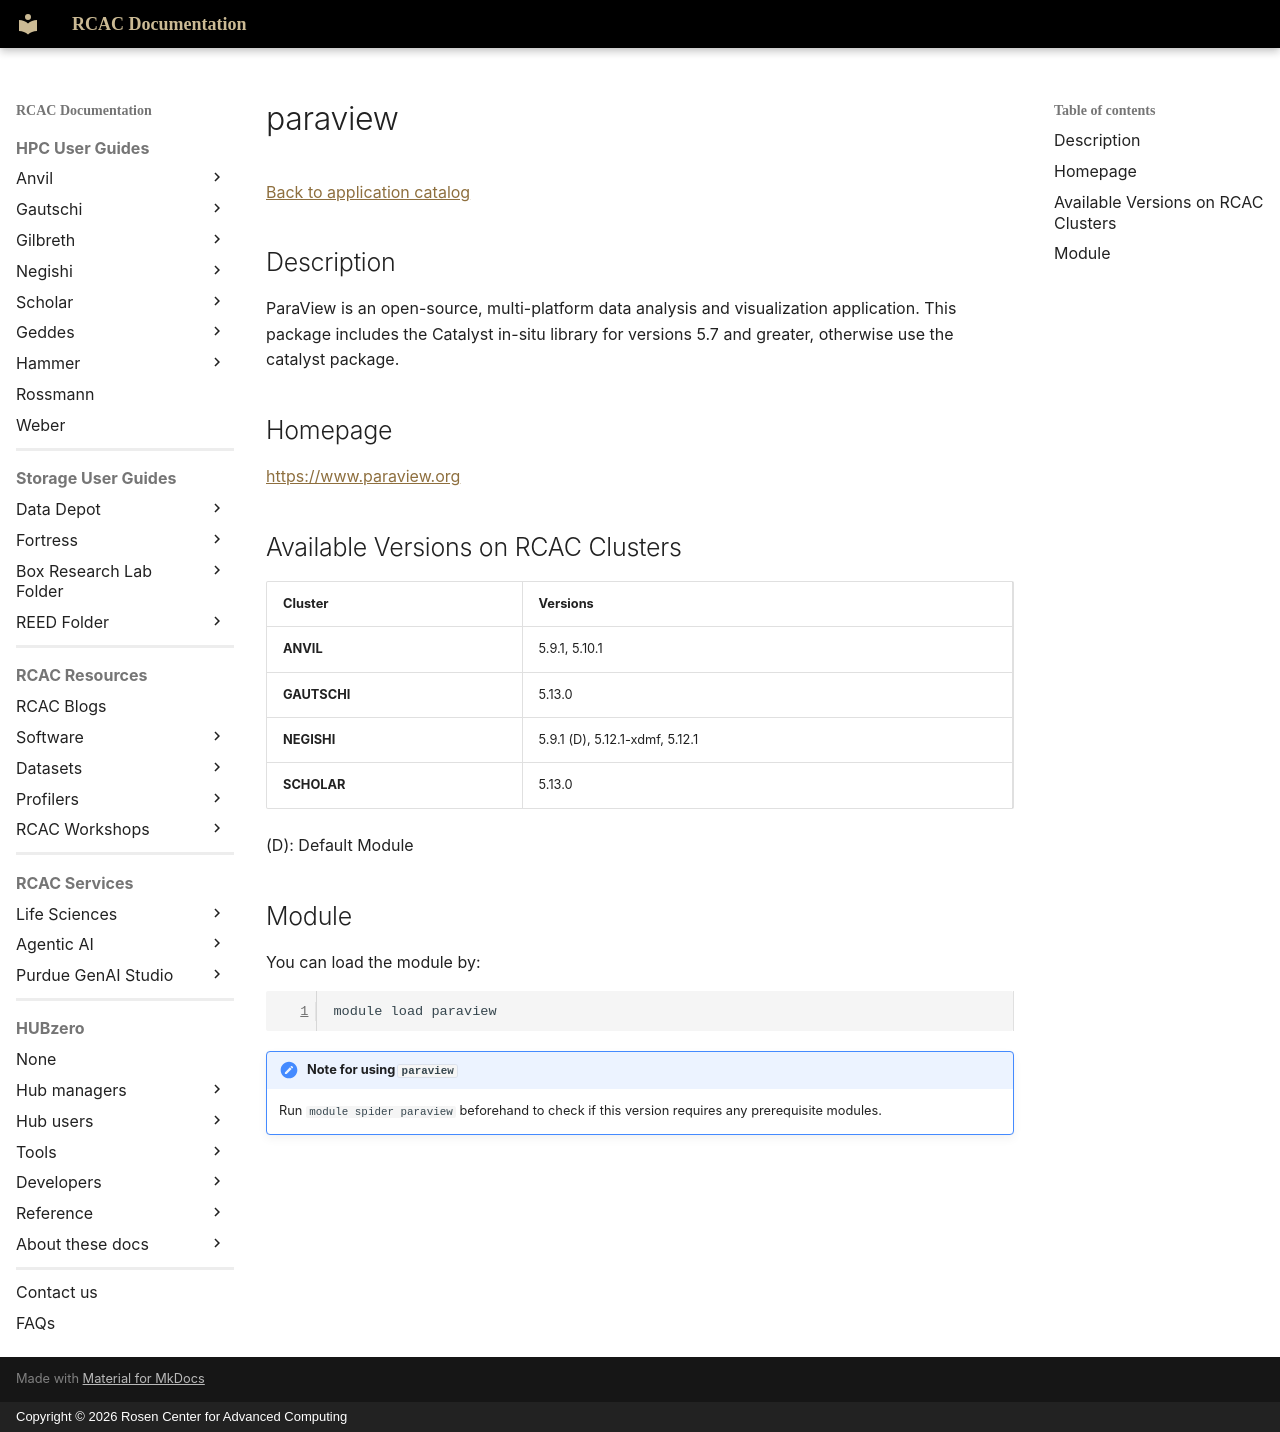

repository: PurdueRCAC/RCAC-Docs · page: software/apps_md/paraview/index.html · generator: mkdocs · copyright: Copyright © 2026 Rosen Center for Advanced Computing

# paraview

[Back to application catalog](../app_catalog.md)

## Description

ParaView is an open-source, multi-platform data analysis and visualization application. This package includes the Catalyst in-situ library for versions 5.7 and greater, otherwise use the catalyst package.

## Homepage

[https://www.paraview.org](https://www.paraview.org)

## Available Versions on RCAC Clusters

|Cluster|Versions|
|---|---|
**ANVIL**|5.9.1, 5.10.1
**GAUTSCHI**|5.13.0
**NEGISHI**|5.9.1 (D), 5.12.1-xdmf, 5.12.1
**SCHOLAR**|5.13.0

(D): Default Module

## Module

You can load the module by:

```bash
module load paraview
```

!!! note "Note for using `paraview`"
    Run `module spider paraview` beforehand to check if this version requires any prerequisite modules.
